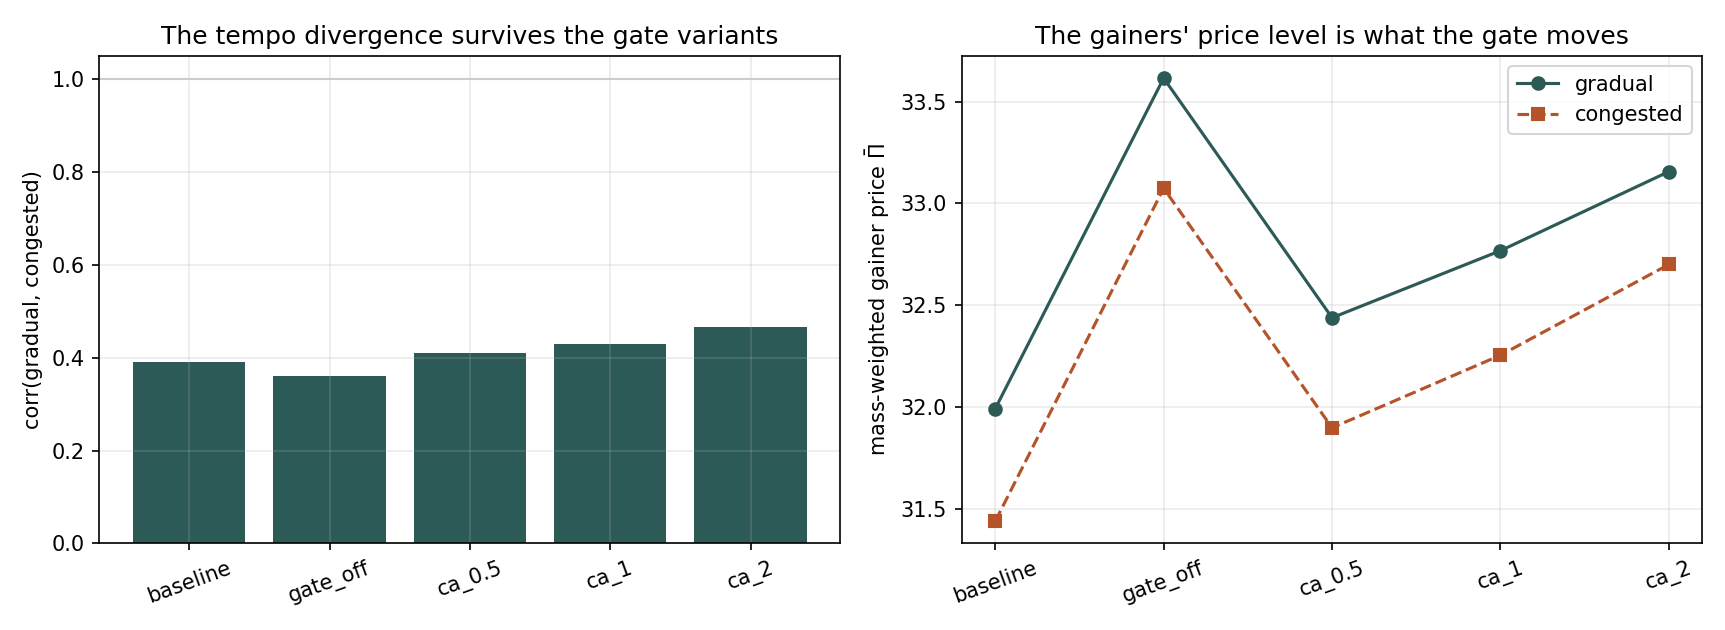

The data file committed next to this chart (first rows):
variant, corr_grad_cong, congested_size_spearman, gainer_meanPi_gradual, gainer_meanPi_congested, reinst_gradual, reinst_congested
baseline, 0.3907, 0.9411, 31.99, 31.44, 0.0777, 0.1074
gate_off, 0.3605, 0.9557, 33.61, 33.07, 0.0883, 0.1256
ca_0.5, 0.4098, 0.9326, 32.44, 31.90, 0.0718, 0.0986
ca_1, 0.4298, 0.9218, 32.77, 32.25, 0.0669, 0.0909
ca_2, 0.4655, 0.8953, 33.16, 32.70, 0.0587, 0.0777
